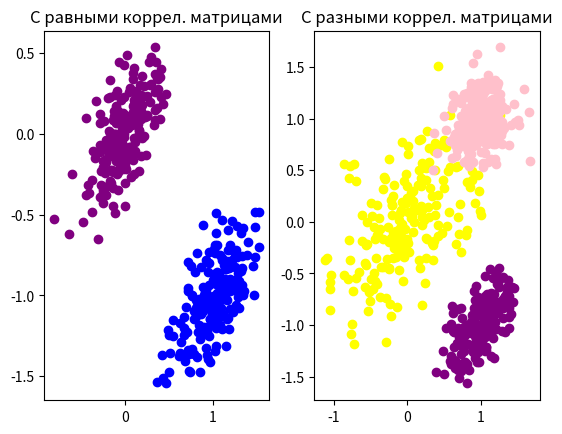

This chart was generated by the following Python code:
import math
import numpy as np
from matplotlib import pyplot as plt




def generate_vector(M, B, n, N):  # пункт 1
    a = np.zeros((2, 2))
    x = np.zeros((n, N))

    a[0, 0] = np.sqrt(B[0, 0])
    a[0, 1] = 0
    a[1, 0] = B[0, 1] / np.sqrt(B[0, 0])
    a[1, 1] = np.sqrt(B[1, 1] - B[0, 1] ** 2 / B[0, 0])

    # print (a)

    for i in range(0, N):
        x[:, i] = np.column_stack(np.dot(a, np.random.normal(0, 1, size=(n, 1))) + M)  # 3стр
    return x  # случайный вектор с норм законом распределения


def estimate_math_expectation(x, N, n):  # оценка мат ожидания
    estimate = np.zeros((2, 1))

    for i in range(0, n):
        for j in range(0, N):
            estimate[i, :] += x[i, j]  # стр 5 1 формула

    return estimate / N


def correlation_matrix_estimate(x, M, N, n):  # оценка корреляционной матрицы
    estimate = np.dot(x, x.transpose())
    return estimate / N - np.dot(M, M.transpose())  # стр 5 2 формула


def Bhatacharya(M1, M2, B1, B2):  # cтр 6 (1)
    return (0.25 * np.dot(np.dot((M1 - M2).transpose(), np.linalg.inv((B1 + B2) / 2)), (M1 - M2))
            + 0.5 * math.log(np.linalg.det((B1 + B2) / 2) / np.sqrt(np.linalg.det(B1) * np.linalg.det(B2))))


def Mahalanobis(M1, M2, B):  # cтр 6 (2)
    return np.dot(np.dot((M1 - M2).transpose(), np.linalg.inv(B)), (M1 - M2))


if __name__ == '__main__':
    n = 2
    N = 200

    M1 = np.array([[0], [0]])
    M2 = np.array([[1], [-1]])
    M3 = np.array([[1], [1]])

    # кор матрица
    B1 = np.array([[0.2, 0.1], [0.1, 0.2]])
    B2 = np.array([[0.05, 0.03], [0.03, 0.05]])
    B3 = np.array([[0.05, 0.005], [0.005, 0.05]])

    Y1 = generate_vector(M1, B2, n, N)
    Y2 = generate_vector(M2, B2, n, N)

    X1 = generate_vector(M1, B1, n, N)
    X2 = generate_vector(M2, B2, n, N)
    X3 = generate_vector(M3, B3, n, N)

    fig, axes = plt.subplots(1, 2)
    axes[0].scatter(Y1[0, :], Y1[1, :], c='purple')
    axes[0].scatter(Y2[0, :], Y2[1, :], c='blue')
    axes[0].set_title('С равными коррел. матрицами')
    axes[1].scatter(X1[0, :], X1[1, :], c='yellow')
    axes[1].scatter(X2[0, :], X2[1, :], c='purple')
    axes[1].scatter(X3[0, :], X3[1, :], c='pink')
    axes[1].set_title('С разными коррел. матрицами')
    plt.show()

    m1 = estimate_math_expectation(Y1, N, n)
    m2 = estimate_math_expectation(Y2, N, n)
    m3 = estimate_math_expectation(X1, N, n)
    m4 = estimate_math_expectation(X2, N, n)
    m5 = estimate_math_expectation(X3, N, n)

    print('\nОценка математического ожидания:\nМ1 по Y1:', m1, 'М2 по Y2:', m2, 'М1 по X1:', m3, 'М2 по X2:', m4,
          'М3 по X3:', m5, sep='\n')

    print('\nОценка корреляционной матрицы:\nB2 по Y1:', correlation_matrix_estimate(Y1, m1, N, n), 'B2 по Y2:',
          correlation_matrix_estimate(Y2, m2, N, n),
          'B1 по X1:', correlation_matrix_estimate(X1, m3, N, n), 'В2 по X2:',
          correlation_matrix_estimate(X2, m4, N, n), 'В3 по X3:', correlation_matrix_estimate(X3, m5, N, n),
          sep='\n')

    print('\nРасстояние Бхатачария 1-2: ', Bhatacharya(m1, m2, B1, B2), '\nРасстояние Бхатачария 2-3: ',
          Bhatacharya(M2, M3, B2, B3),
          '\nРасстояние Бхатачария 1-3: ', Bhatacharya(M1, M3, B1, B3))

    print('\nРасстояние Махаланобиса: ', Mahalanobis(M1, M2, B3))

    np.savetxt("Y1.csv", Y1, delimiter='|')
    np.savetxt("Y2.csv", Y2, delimiter='|')
    np.savetxt("X1.csv", X1, delimiter='|')
    np.savetxt("X2.csv", X2, delimiter='|')
    np.savetxt("X3.csv", X3, delimiter='|')
